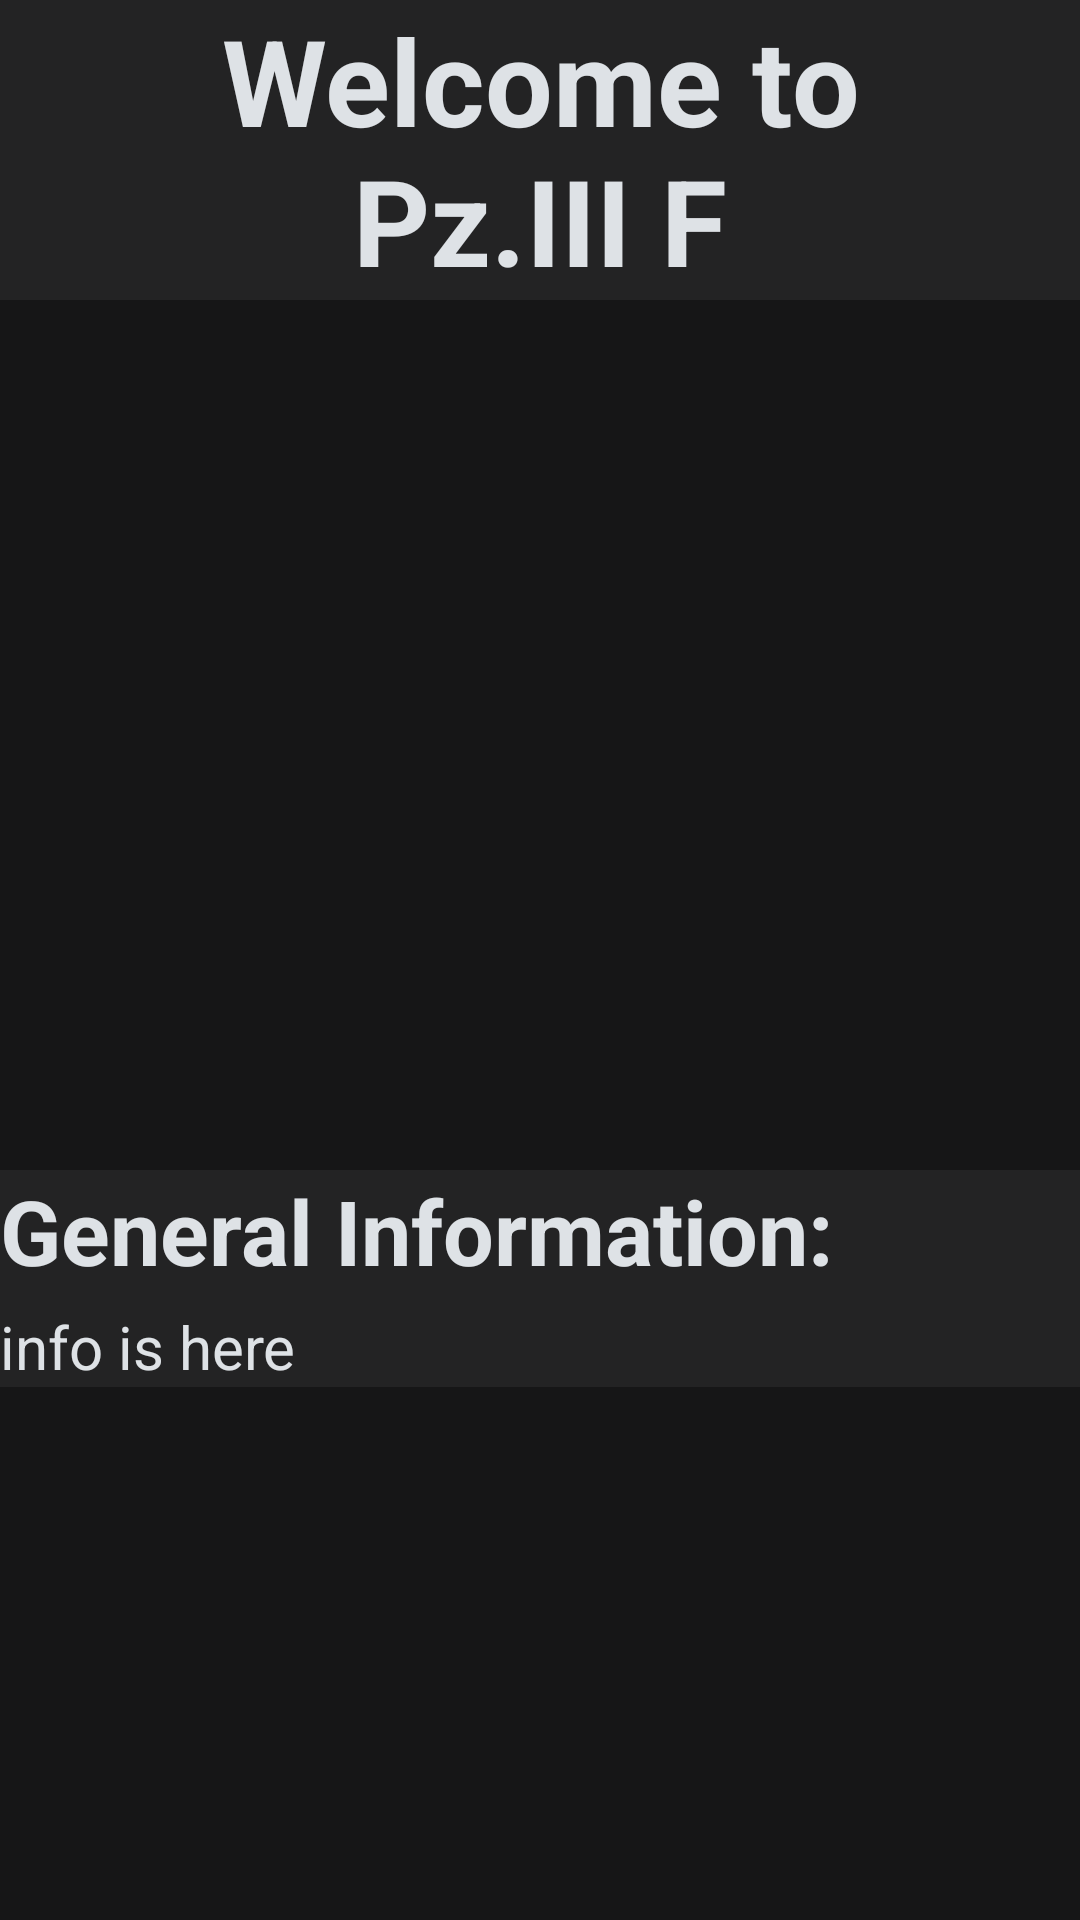

Write the Android layout XML for this screen, with the resource values it uses.
<!-- AndroidManifest.xml: application theme Theme.WarThunderBootlegwiki -->
<!-- res/layout/activity_pz3f.xml -->
<?xml version="1.0" encoding="utf-8"?>
<ScrollView xmlns:android="http://schemas.android.com/apk/res/android"
    xmlns:app="http://schemas.android.com/apk/res-auto"
    xmlns:tools="http://schemas.android.com/tools"
    android:id="@+id/main"
    android:layout_width="match_parent"
    android:layout_height="match_parent"
    tools:context=".Pz3f"
    android:background="#161617">

    <LinearLayout
        android:layout_width="match_parent"
        android:layout_height="wrap_content"
        android:orientation="vertical">

        <TextView
            android:id="@+id/textView"
            android:layout_width="match_parent"
            android:layout_height="wrap_content"
            android:text="Welcome to
            Pz.III F"
            android:textStyle="bold"
            android:textAlignment="center"
            android:background="#232324"
            android:textColor="#dee2e6"
            android:textSize="40sp"
            android:layout_marginBottom="20dp"/>
        <ImageView
            android:id="@+id/imageView"
            android:layout_width="match_parent"
            android:layout_height="250dp"
            android:contentDescription="@string/pz_iii_f"
            app:srcCompat="@drawable/pz_3_f_closeup"
            android:layout_marginBottom="20dp" />

        <TextView
            android:id="@+id/textView2"
            android:layout_width="match_parent"
            android:layout_height="wrap_content"
            android:background="#232324"
            android:textColor="#dee2e6"
            android:textSize="30sp"
            android:text="@string/general_information"
            android:textStyle="bold"
            android:paddingBottom="5dp"/>

        <TextView
            android:id="@+id/textView3"
            android:layout_width="match_parent"
            android:layout_height="wrap_content"
            android:background="#232324"
            android:textColor="#dee2e6"
            android:textSize="20sp"
            android:text="info is here" />
    </LinearLayout>

</ScrollView>
<!-- resources referenced by this layout -->
<resources>
  <string name="general_information">General Information:</string>
  <string name="pz_iii_f">Pz.III F</string>
  <style name="Theme.WarThunderBootlegwiki" parent="Base.Theme.WarThunderBootlegwiki" />
  <style name="Base.Theme.WarThunderBootlegwiki" parent="Theme.Material3.DayNight.NoActionBar">
          
          
      </style>
</resources>
